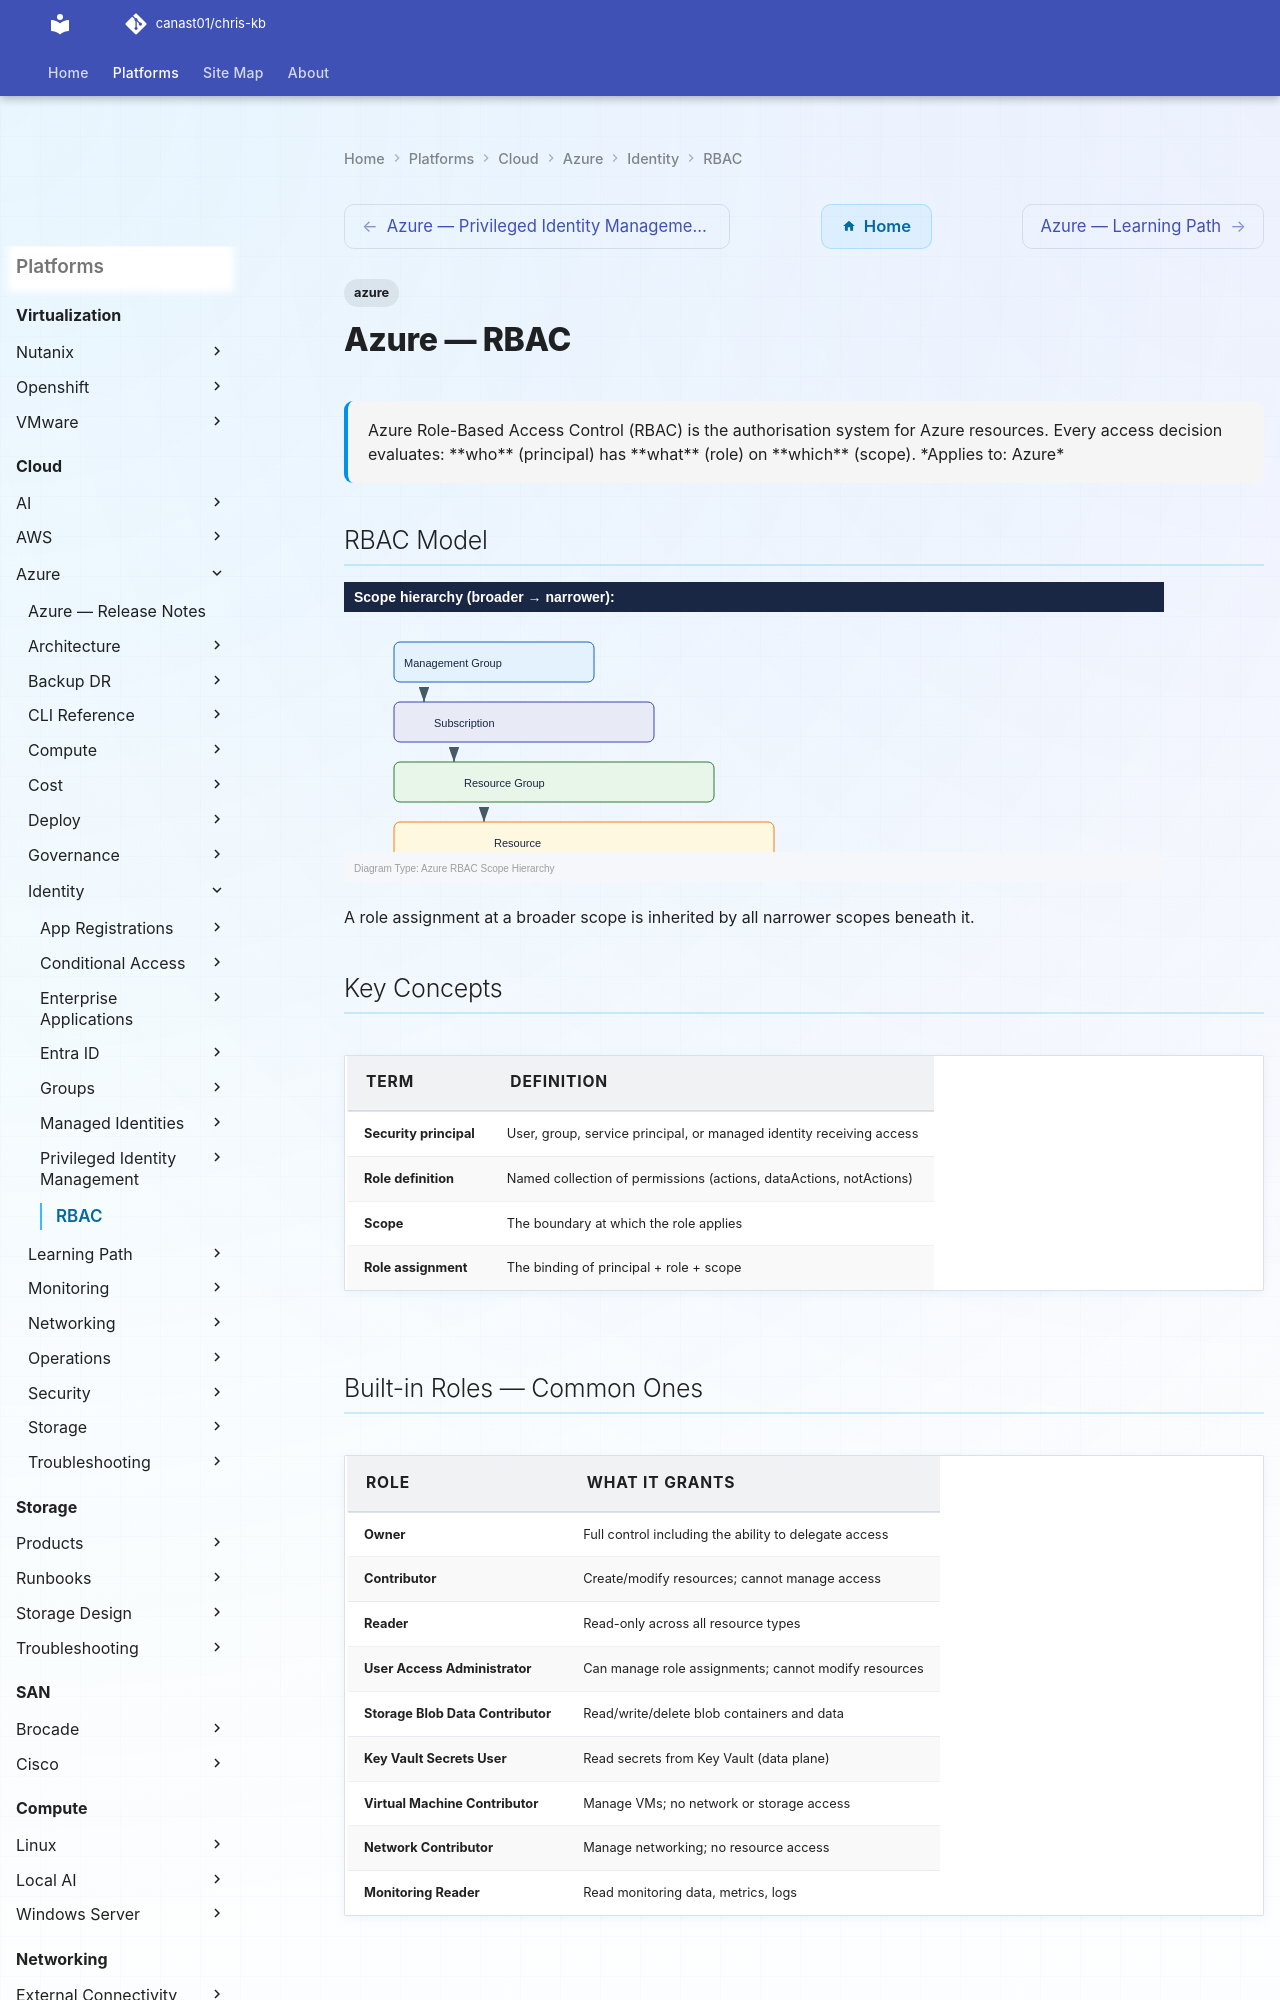

repository: canast01/chris-kb · page: cloud/azure/identity/rbac/index.html · generator: mkdocs

---
title: RBAC
tags:
  - azure
description: "Azure Role-Based Access Control (RBAC) is the authorisation system for Azure resources. Every access decision evaluates: who (principal) has what (role)..."
---

# Azure — RBAC

<div class="kb-summary">
Azure Role-Based Access Control (RBAC) is the authorisation system for Azure resources. Every access decision evaluates: **who** (principal) has **what** (role) on **which** (scope).

*Applies to: Azure*
</div>

## RBAC Model

![Azure — RBAC — Diagram](../../../../assets/cloud-azure-identity-rbac-diagram.svg)

A role assignment at a broader scope is inherited by all narrower scopes beneath it.

## Key Concepts

| Term | Definition |
|---|---|
| **Security principal** | User, group, service principal, or managed identity receiving access |
| **Role definition** | Named collection of permissions (actions, dataActions, notActions) |
| **Scope** | The boundary at which the role applies |
| **Role assignment** | The binding of principal + role + scope |

## Built-in Roles — Common Ones

| Role | What it grants |
|---|---|
| **Owner** | Full control including the ability to delegate access |
| **Contributor** | Create/modify resources; cannot manage access |
| **Reader** | Read-only across all resource types |
| **User Access Administrator** | Can manage role assignments; cannot modify resources |
| **Storage Blob Data Contributor** | Read/write/delete blob containers and data |
| **Key Vault Secrets User** | Read secrets from Key Vault (data plane) |
| **Virtual Machine Contributor** | Manage VMs; no network or storage access |
| **Network Contributor** | Manage networking; no resource access |
| **Monitoring Reader** | Read monitoring data, metrics, logs |

## Managing Role Assignments
